Run: headless pygame with SDL's dummy video driver; simulated clock (each Clock.tick advances the game by its frame time, no real sleeping); random seed 0; keys injected as events and as key.get_pressed() state; mouse plan: one left click at the window centre at the start of phase 2, then a move to the lower-right quarter at the start of phase 3.
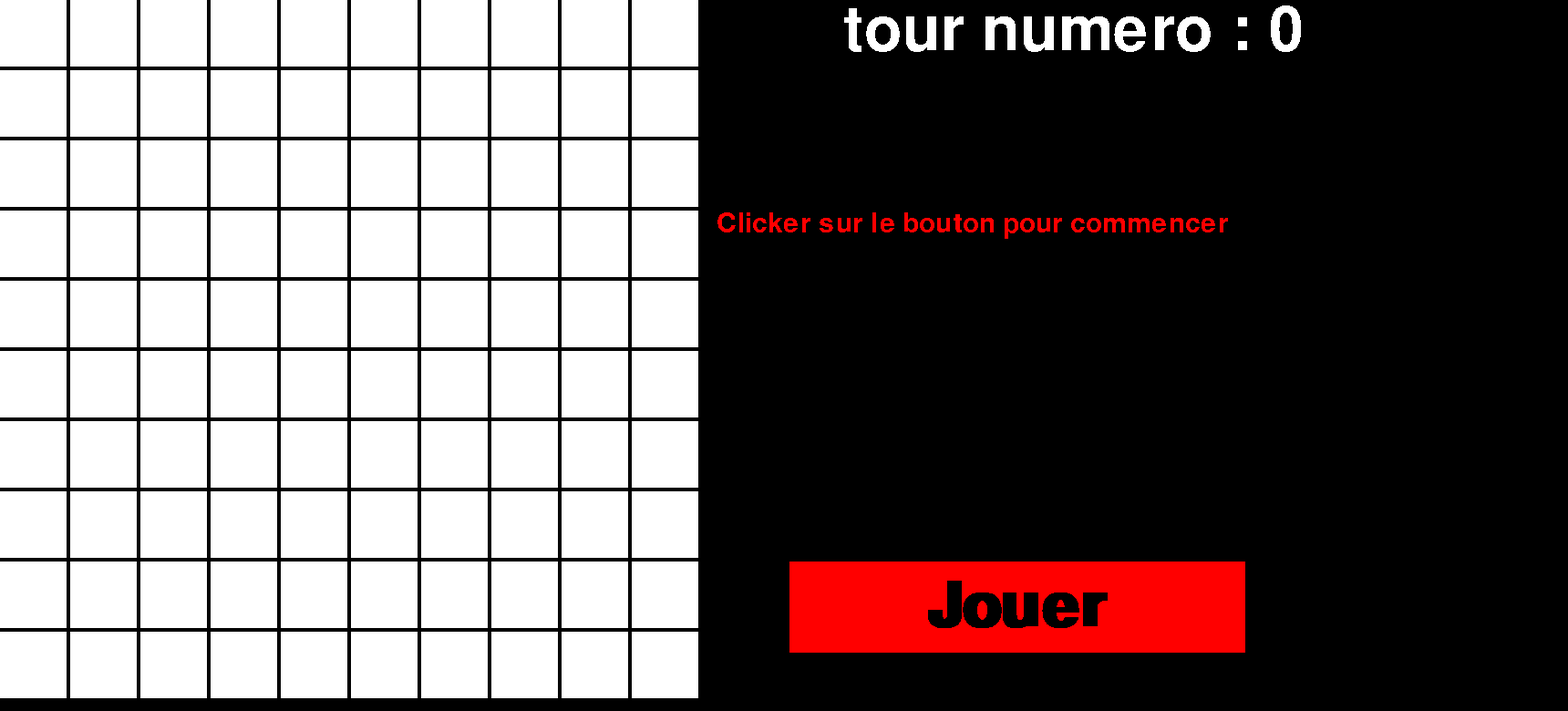
Frame 1 of 4 · flips 1–60 · no input
Frame 2 of 4 · flips 61–180 · clicked the window centre · tapped SPACE, RETURN · held RIGHT (→), D · screen unchanged from frame 1, image omitted
Frame 3 of 4 · flips 181–300 · moved the mouse to the lower-right quarter · held DOWN (↓), S · screen unchanged from frame 2, image omitted
Frame 4 of 4 · flips 301–420 · held LEFT (←), A, UP (↑), W · screen unchanged from frame 3, image omitted

The pygame program that drew these frames:

import pygame
import random


# 100 case donc un jeu de 10*10
# A-J ↓↑  || 1-10 ←→
# 1 Porte-avions (5 cases) ;
# 1 Croiseur (4 cases) ;
# 2 Contre-torpilleurs (3 cases) ;
# 1 Torpilleur (2 cases).

def genere_plateau():
    global plateau_rect
    for j in range(10):
        for i in range(10):
            if plateau_rect[j][i]["rect"] == None:
                rect = pygame.Rect(i*77,j*77,73,73)
                plateau_rect[j][i]["rect"] = rect
                pygame.draw.rect(ecran,(255,255,255),rect)
            else :
                rect = pygame.Rect(i*77,j*77,73,73)
                plateau_rect[j][i]["rect"] = rect
                if plateau_rect[j][i]["Bateau"][0]:
                    pygame.draw.rect(ecran,(0,255,0),rect)
                else :
                    pygame.draw.rect(ecran,(255,255,255),rect)
                if plateau_rect[j][i]["Croix"] and plateau_rect[j][i]["toucher"]:
                    pygame.draw.line(ecran,(255,0,0),(plateau_rect[j][i]["rect"].x,plateau_rect[j][i]["rect"].y),(plateau_rect[j][i]["rect"].x + plateau_rect[j][i]["rect"].width,plateau_rect[j][i]["rect"].y + plateau_rect[j][i]["rect"].height),width=3)
                    pygame.draw.line(ecran,(255,0,0),(plateau_rect[j][i]["rect"].x,plateau_rect[j][i]["rect"].y + plateau_rect[j][i]["rect"].height),(plateau_rect[j][i]["rect"].x + plateau_rect[j][i]["rect"].width,plateau_rect[j][i]["rect"].y),width=3)
                elif plateau_rect[j][i]["Croix"]:
                    pygame.draw.line(ecran,(0,0,0),(plateau_rect[j][i]["rect"].x,plateau_rect[j][i]["rect"].y),(plateau_rect[j][i]["rect"].x + plateau_rect[j][i]["rect"].width,plateau_rect[j][i]["rect"].y + plateau_rect[j][i]["rect"].height),width=3)
                    pygame.draw.line(ecran,(0,0,0),(plateau_rect[j][i]["rect"].x,plateau_rect[j][i]["rect"].y + plateau_rect[j][i]["rect"].height),(plateau_rect[j][i]["rect"].x + plateau_rect[j][i]["rect"].width,plateau_rect[j][i]["rect"].y),width=3)
#766
pygame.init()
ecran = pygame.display.set_mode((1720,780))
pygame.display.set_caption("Bataille navale")
end = False
plateau_rect = [[{"Croix" : False , "rect" : None , "toucher" : False , "Bateau" : [False, ""] } for i in range(10) ] for j in range(10)]
genere_plateau()
plateau_joueur = [[0 for i in range(10)] for i in range(10)]
plateau_bot = [[0 for i in range(10)] for i in range(10)]
tour = 0
piece_placer = 0
#max 5
#(1607,329)

Porte_avion = False
Croiseur = False
Contre_torpilleurs1 = False
Contre_torpilleurs2 = False
Torpilleur = False
toucher = False
joueur_joue = False
game_play = False
peux_jouer = False
Placement_piece = False
tour_texte_fond = pygame.font.SysFont("None",100)
tour_texte = tour_texte_fond.render(f"tour numero : {str(tour)}",False,(255,255,255))
tour_rect = pygame.Rect(925,0,575,68)
tour_surf = ecran.subsurface(tour_rect)
tour_surf.blit(tour_texte,(0,0))
ecran.blit(tour_surf.copy(),tour_rect)
text_rect = pygame.Rect((plateau_rect[3][-1]["rect"].x + plateau_rect[3][-1]["rect"].width + 20,plateau_rect[3][-1]["rect"].y),(700,50))
txt_surf = ecran.subsurface(text_rect)
texte_fond = pygame.font.SysFont("None",45)
text = texte_fond.render("Clicker sur le bouton pour commencer",False,(255,0,0))
txt_surf.blit(text,(0,0))
ecran.blit(txt_surf.copy(),text_rect)
bouton_rect = pygame.Rect((plateau_rect[7][-1]["rect"].x + plateau_rect[8][-1]["rect"].width + 100,plateau_rect[8][-1]["rect"].y),(500,100))
bouton_surf = ecran.subsurface(bouton_rect)
bouton_surf.fill((255,0,0))
bt_txt_fond = pygame.font.SysFont("None",100,bold=True)
bt_txt = bt_txt_fond.render("Jouer",False,(0,0,0))
bouton_surf.blit(bt_txt,bt_txt.get_rect(center = bouton_surf.get_rect().center))
ecran.blit(bouton_surf.copy(),bouton_rect)

while not(end):

    pygame.display.flip()

    if game_play:

        for collone in plateau_rect:

            for case in collone:

                if case["rect"].collidepoint(pygame.mouse.get_pos()) and pygame.mouse.get_pressed()[0]:

                    if toucher:

                        pygame.draw.line(ecran,(255,0,0),(case["rect"].x,case["rect"].y),(case["rect"].x + case["rect"].width,case["rect"].y + case["rect"].height),width=3)
                        pygame.draw.line(ecran,(255,0,0),(case["rect"].x,case["rect"].y + case["rect"].height),(case["rect"].x + case["rect"].width,case["rect"].y),width=3)
                    
                    else:

                        pygame.draw.line(ecran,(0,0,0),(case["rect"].x,case["rect"].y),(case["rect"].x + case["rect"].width,case["rect"].y + case["rect"].height),width=3)
                        pygame.draw.line(ecran,(0,0,0),(case["rect"].x,case["rect"].y + case["rect"].height),(case["rect"].x + case["rect"].width,case["rect"].y),width=3)
                        
                    case["Croix"] = True
                    tour += 1
                    tour_texte = tour_texte_fond.render(f"tour numero : {str(tour)}",False,(255,255,255))
                    tour_surf.fill((0,0,0))
                    tour_surf.blit(tour_texte,(0,0))
                    ecran.blit(tour_surf.copy(),tour_rect)
                    pygame.time.wait(250)

    if bouton_rect.collidepoint(pygame.mouse.get_pos()) and pygame.mouse.get_pressed()[0] and not(Placement_piece):
        
        
        bateau = [ecran.subsurface(pygame.Rect((1607,380),(73,361))),ecran.subsurface(pygame.Rect((1525,380),(73,288))),ecran.subsurface(pygame.Rect((1450,380),(73,215))),ecran.subsurface(pygame.Rect((1360,380),(73,215))),ecran.subsurface(pygame.Rect((1280,380),(73,142)))]
        bateau_rect = [pygame.Rect((1607,380),(73,361)),pygame.Rect((1525,380),(73,288)),pygame.Rect((1450,380),(73,215)),pygame.Rect((1360,380),(73,215)),pygame.Rect((1280,380),(73,142))]
        for i in range(5):
            bateau[i].fill((0,255,0))
        Placement_piece = True
        #game_play = True
        txt_surf.fill((0,0,0))
        text = texte_fond.render("Poser les piece, puis appyue sur le bouton",False,(255,0,0))
        txt_surf.blit(text,(0,0))
        bouton_surf.fill((255,0,0))
        bt_txt = bt_txt_fond.render("Validé les piece",False,(0,0,0))
        bouton_surf.blit(bt_txt,bt_txt.get_rect(center = bouton_surf.get_rect().center))
        ecran.blit(txt_surf.copy(),text_rect)
        ecran.blit(bouton_surf.copy(),bouton_rect)
        for i in bateau:
            ecran.blit(i.copy(),i.get_rect())
    
    if pygame.mouse.get_pressed()[0]:
        #print(pygame.mouse.get_pos())
        #ecran.blit(Porte_avions.copy(),pygame.Rect((10,10),(73,385)))
        ecran.fill((0,0,0),pygame.Rect((0,0),(766,766)))
        genere_plateau()
        pygame.time.wait(1)

    if Placement_piece:
        for b in range(len(bateau)):
            if bateau_rect[b].collidepoint(pygame.mouse.get_pos()) and not(piece_placer) and pygame.mouse.get_pressed()[0]:
                bateau[b].fill((34,56,89))
                piece_placer = True
            elif not(bateau_rect[b].collidepoint(pygame.mouse.get_pos())) and not(piece_placer):
                bateau[b].fill((0,255,0))
            ecran.blit(bateau[b].copy(),bateau_rect[b])
    
    for event in pygame.event.get():

        if event.type == pygame.QUIT:

            end = True

pygame.quit()
quit()
